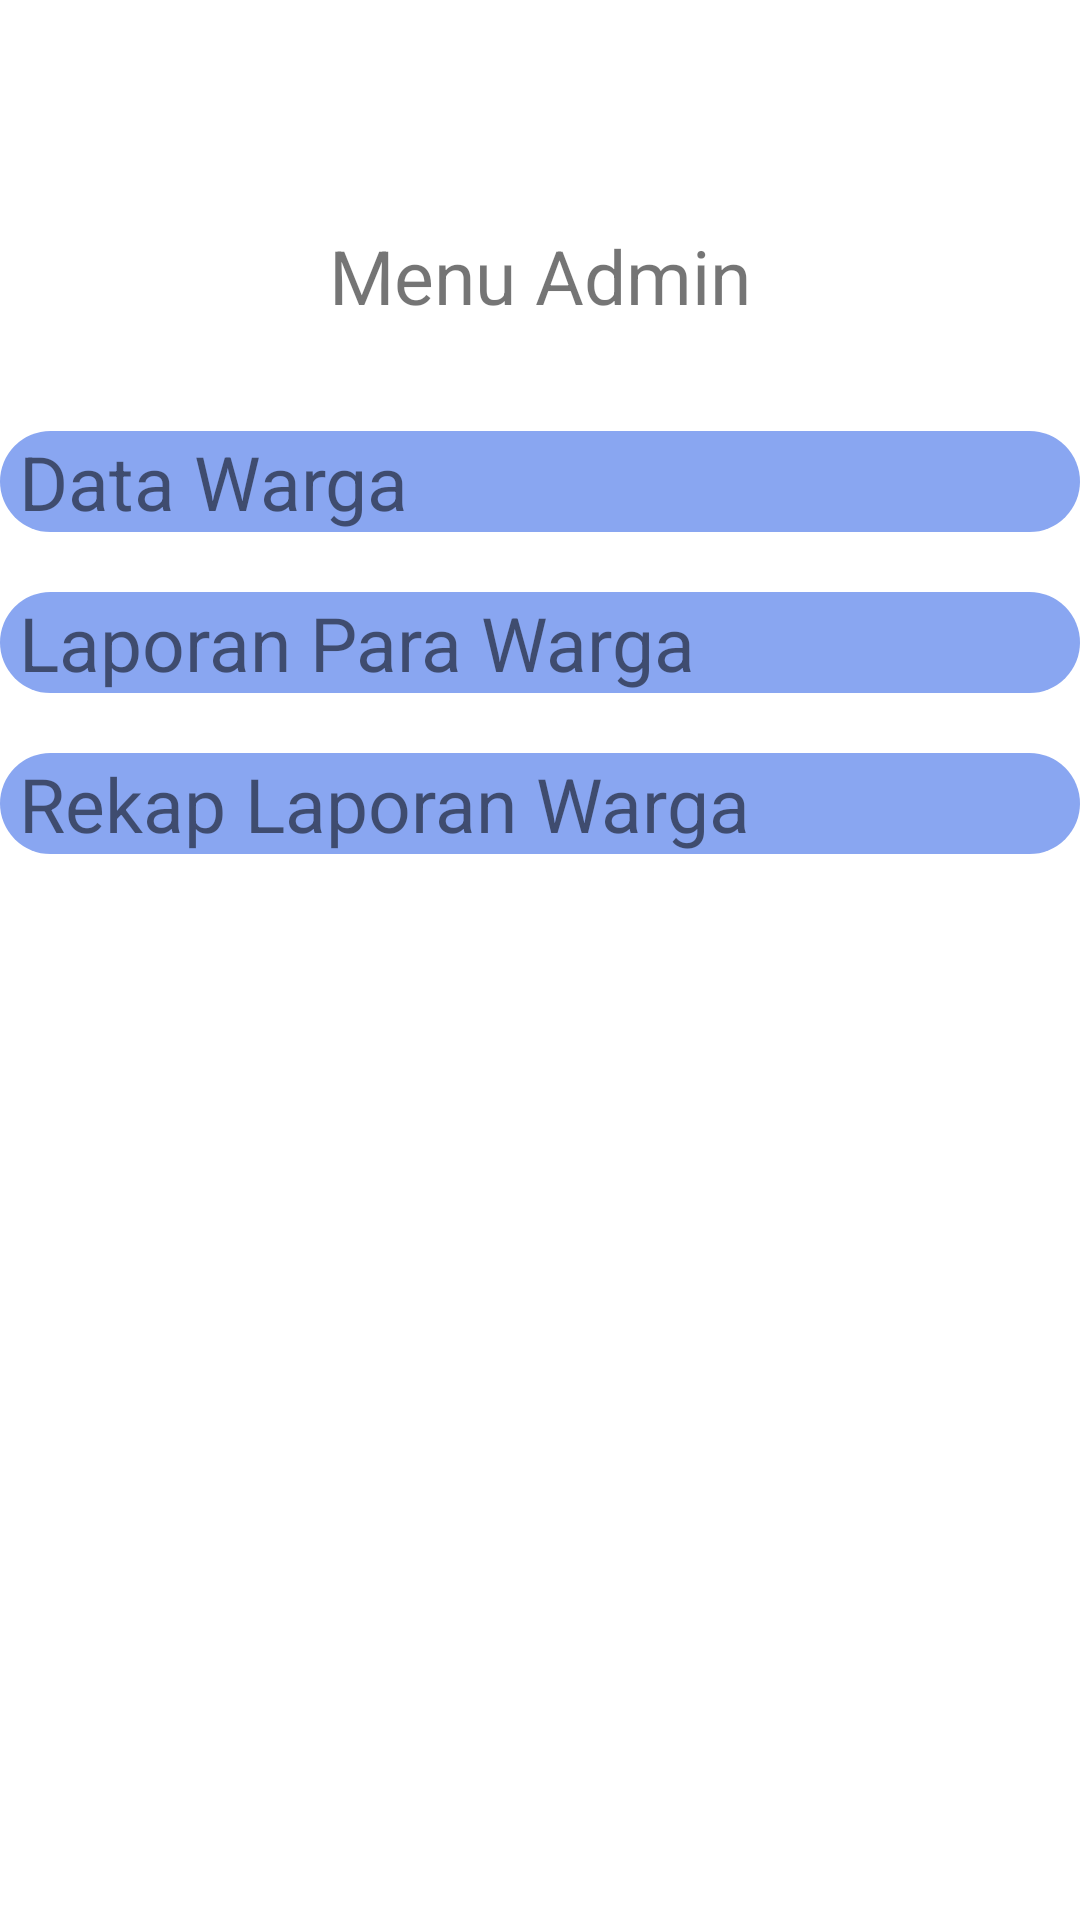

The Android layout XML behind this screen, and the referenced resources:
<!-- AndroidManifest.xml: application theme Theme.PengaduanMasyakarat -->
<!-- res/layout/activity_menu_admin.xml -->
<?xml version="1.0" encoding="utf-8"?>
<RelativeLayout xmlns:android="http://schemas.android.com/apk/res/android"
    xmlns:app="http://schemas.android.com/apk/res-auto"
    xmlns:tools="http://schemas.android.com/tools"
    android:layout_width="match_parent"
    android:layout_height="match_parent"
    tools:context=".MenuAdmin.MenuAdmin">

    <TextView
        android:id="@+id/Menuadmin"
        android:layout_marginTop="75dp"
        android:layout_width="match_parent"
        android:layout_height="wrap_content"
        android:textAlignment="center"
        android:text="Menu Admin"
        android:textSize="25dp"/>


    <TextView
        android:id="@+id/menudatawarga"
        android:layout_width="match_parent"
        android:layout_height="wrap_content"
        android:layout_below="@+id/Menuadmin"
        android:layout_marginTop="35dp"
        android:background="@drawable/panel"
        android:text=" Data Warga"
        android:textSize="25dp" />

    <TextView
        android:id="@+id/menulaporanwarga"
        android:layout_width="match_parent"
        android:layout_height="wrap_content"
        android:layout_below="@+id/menudatawarga"
        android:layout_marginTop="20dp"
        android:background="@drawable/panel"
        android:text=" Laporan Para Warga "
        android:textSize="25dp" />

    <TextView
        android:id="@+id/rekaplaporanwarga"
        android:layout_width="match_parent"
        android:layout_height="wrap_content"
        android:layout_below="@+id/menulaporanwarga"
        android:layout_marginTop="20dp"
        android:background="@drawable/panel"
        android:text=" Rekap Laporan Warga "
        android:textSize="25dp" />
</RelativeLayout>
<!-- resources referenced by this layout -->
<resources>
  <!-- drawable panel (drawable) -->
  <?xml version="1.0" encoding="utf-8"?>
  <shape xmlns:android="http://schemas.android.com/apk/res/android">
      <solid android:color="#89A6F1"/>
      <corners android:radius="25dp"/>
  </shape>
  <style name="Theme.PengaduanMasyakarat" parent="Theme.MaterialComponents.DayNight.DarkActionBar">
          
          <item name="colorPrimary">@color/purple_500</item>
          <item name="colorPrimaryVariant">@color/purple_700</item>
          <item name="colorOnPrimary">@color/white</item>
          
          <item name="colorSecondary">@color/teal_200</item>
          <item name="colorSecondaryVariant">@color/teal_700</item>
          <item name="colorOnSecondary">@color/black</item>
          
          <item name="android:statusBarColor" tools:targetApi="l">?attr/colorPrimaryVariant</item>
          
      </style>
  <!-- not gathered from this repository: default colours our renderer supplied (Android Studio template values) -->
  <color name="purple_500">#FF6200EE</color>
  <color name="purple_700">#FF3700B3</color>
  <color name="teal_200">#FF03DAC5</color>
  <color name="teal_700">#FF018786</color>
  <color name="black">#FF000000</color>
  <color name="white">#FFFFFFFF</color>
</resources>
